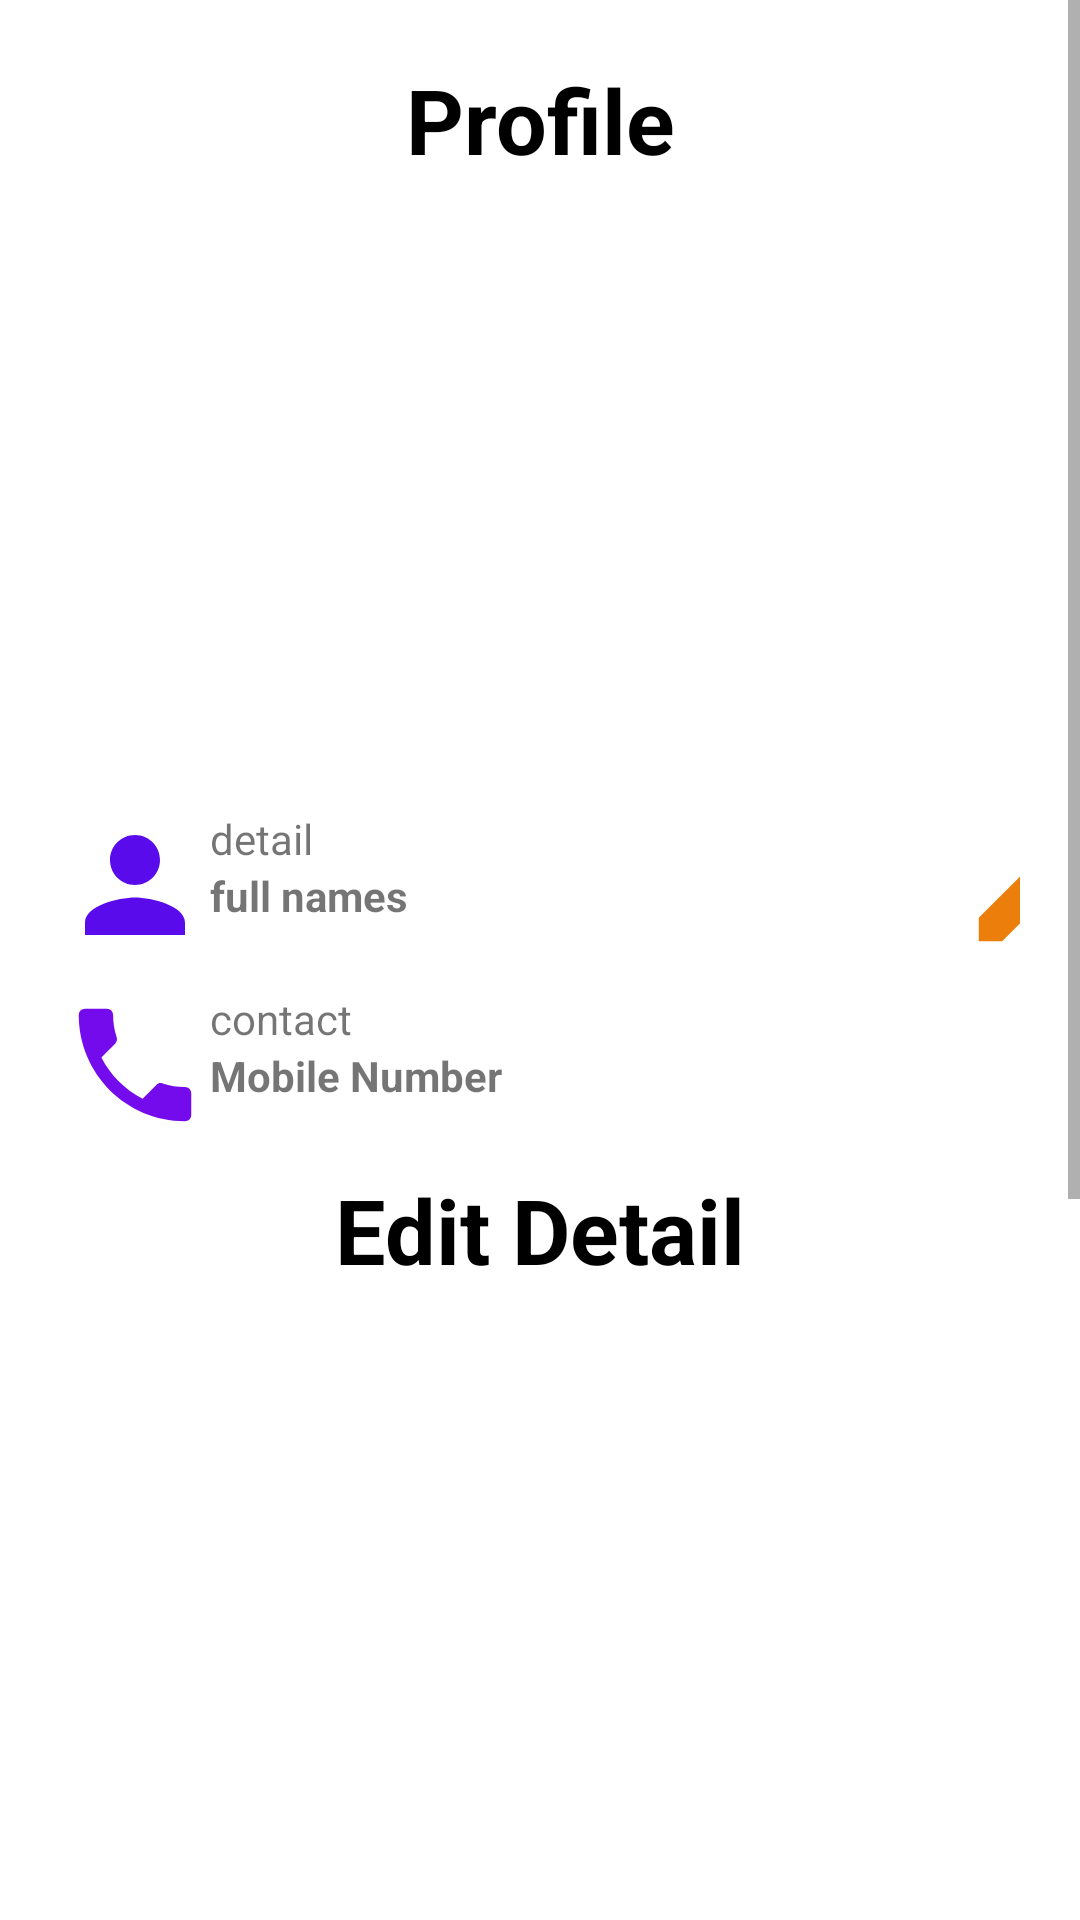

Layout XML and referenced resources for this Android screen:
<!-- AndroidManifest.xml: application theme Theme.BrokFreee -->
<!-- res/layout/fragment_profile.xml -->
<?xml version="1.0" encoding="utf-8"?>
<FrameLayout xmlns:android="http://schemas.android.com/apk/res/android"
    xmlns:tools="http://schemas.android.com/tools"
    android:layout_width="match_parent"
    android:layout_height="match_parent"
    tools:context=".menuFragment.profile">

    

<ScrollView
    android:layout_width="match_parent"
    android:layout_height="match_parent">



   <LinearLayout
       android:layout_width="match_parent"
       android:layout_height="wrap_content"
       android:orientation="vertical"
       android:padding="15dp">

       <TextView
           android:layout_width="match_parent"
           android:layout_height="50dp"
           android:gravity="center"
           android:textColor="@color/black"
           android:text="@string/Profile_title"
           android:textStyle="bold"
           android:textSize="30dp"
           >
       </TextView>
       <ImageView
               android:layout_width="match_parent"
               android:layout_height="200dp"
               android:src="@drawable/ic_launcher_background"
               >
           </ImageView>


       <LinearLayout
           android:layout_width="match_parent"
           android:layout_height="wrap_content"
           android:orientation="horizontal"
           android:padding="5dp">

           <ImageView
               android:layout_width="50dp"
               android:layout_height="50dp"
               android:src="@drawable/ic_baseline_person_24"
               >
           </ImageView>
           <LinearLayout
               android:layout_width="250dp"
               android:layout_height="wrap_content"
               android:orientation="vertical"
               >
               <TextView
                   android:layout_width="match_parent"
                   android:layout_height="wrap_content"
                   android:text="@string/detail">
               </TextView>
               <TextView
                   android:layout_width="match_parent"
                   android:layout_height="wrap_content"
                   android:text="@string/full_names"
                   android:textStyle="bold">
               </TextView>

           </LinearLayout>
           <ImageView
               android:layout_width="50dp"
               android:layout_height="50dp"
               android:src="@drawable/ic_baseline_create_24"
               >

           </ImageView>


       </LinearLayout>
       <LinearLayout
           android:layout_width="match_parent"
           android:layout_height="wrap_content"
           android:orientation="horizontal"
           android:padding="5dp">

           <ImageView
               android:layout_width="50dp"
               android:layout_height="50dp"
               android:src="@drawable/ic_baseline_phone_24"
               >
           </ImageView>
           <LinearLayout
               android:layout_width="250dp"
               android:layout_height="wrap_content"
               android:orientation="vertical"
               >
               <TextView
                   android:layout_width="match_parent"
                   android:layout_height="wrap_content"
                   android:text="@string/contact">
               </TextView>
               <TextView
                   android:layout_width="match_parent"
                   android:layout_height="wrap_content"
                   android:text="@string/contact_number"
                   android:textStyle="bold">
               </TextView>

           </LinearLayout>
           
       </LinearLayout>
       
       <TextView
           android:layout_width="match_parent"
           android:layout_height="50dp"
           android:gravity="center"
           android:textColor="@color/black"
           android:text="@string/Edit_Detail"
           android:textStyle="bold"
           android:textSize="30dp"
           >
       </TextView>
       <ListView
           android:id="@+id/List_view_Post_edit"
           android:layout_width="match_parent"
           android:layout_height="575dp">

       </ListView>


   </LinearLayout>


</ScrollView>

</FrameLayout>
<!-- resources referenced by this layout -->
<resources>
  <color name="black">#FF000000</color>
  <!-- drawable ic_baseline_create_24 (drawable) -->
  <vector android:height="24dp" android:tint="#EC7F0B"
      android:viewportHeight="24" android:viewportWidth="24"
      android:width="24dp" xmlns:android="http://schemas.android.com/apk/res/android">
      <path android:fillColor="@android:color/white" android:pathData="M3,17.25V21h3.75L17.81,9.94l-3.75,-3.75L3,17.25zM20.71,7.04c0.39,-0.39 0.39,-1.02 0,-1.41l-2.34,-2.34c-0.39,-0.39 -1.02,-0.39 -1.41,0l-1.83,1.83 3.75,3.75 1.83,-1.83z"/>
  </vector>
  <!-- drawable ic_baseline_person_24 (drawable) -->
  <vector android:height="24dp" android:tint="#5A0BEC"
      android:viewportHeight="24" android:viewportWidth="24"
      android:width="24dp" xmlns:android="http://schemas.android.com/apk/res/android">
      <path android:fillColor="@android:color/white" android:pathData="M12,12c2.21,0 4,-1.79 4,-4s-1.79,-4 -4,-4 -4,1.79 -4,4 1.79,4 4,4zM12,14c-2.67,0 -8,1.34 -8,4v2h16v-2c0,-2.66 -5.33,-4 -8,-4z"/>
  </vector>
  <!-- drawable ic_baseline_phone_24 (drawable) -->
  <vector android:height="24dp" android:tint="#740BEC"
      android:viewportHeight="24" android:viewportWidth="24"
      android:width="24dp" xmlns:android="http://schemas.android.com/apk/res/android">
      <path android:fillColor="@android:color/white" android:pathData="M6.62,10.79c1.44,2.83 3.76,5.14 6.59,6.59l2.2,-2.2c0.27,-0.27 0.67,-0.36 1.02,-0.24 1.12,0.37 2.33,0.57 3.57,0.57 0.55,0 1,0.45 1,1V20c0,0.55 -0.45,1 -1,1 -9.39,0 -17,-7.61 -17,-17 0,-0.55 0.45,-1 1,-1h3.5c0.55,0 1,0.45 1,1 0,1.25 0.2,2.45 0.57,3.57 0.11,0.35 0.03,0.74 -0.25,1.02l-2.2,2.2z"/>
  </vector>
  <string name="Edit_Detail">Edit Detail</string>
  <string name="Profile_title">Profile</string>
  <string name="contact">contact</string>
  <string name="contact_number">Mobile Number</string>
  <string name="detail">detail</string>
  <string name="full_names">full names</string>
  <style name="Theme.BrokFreee" parent="Theme.MaterialComponents.DayNight.NoActionBar">
          
          <item name="colorPrimary">@color/purple_500</item>
          <item name="colorPrimaryVariant">@color/purple_700</item>
          <item name="colorOnPrimary">@color/white</item>
          
          <item name="colorSecondary">@color/teal_200</item>
          <item name="colorSecondaryVariant">@color/teal_700</item>
          <item name="colorOnSecondary">@color/black</item>
          
          <item name="android:statusBarColor" tools:targetApi="l">?attr/colorPrimaryVariant</item>
          
      </style>
  <color name="purple_500">#FF6200EE</color>
  <color name="purple_700">#FF3700B3</color>
  <color name="white">#FFFFFFFF</color>
  <color name="teal_200">#FF03DAC5</color>
  <color name="teal_700">#FF018786</color>
</resources>
